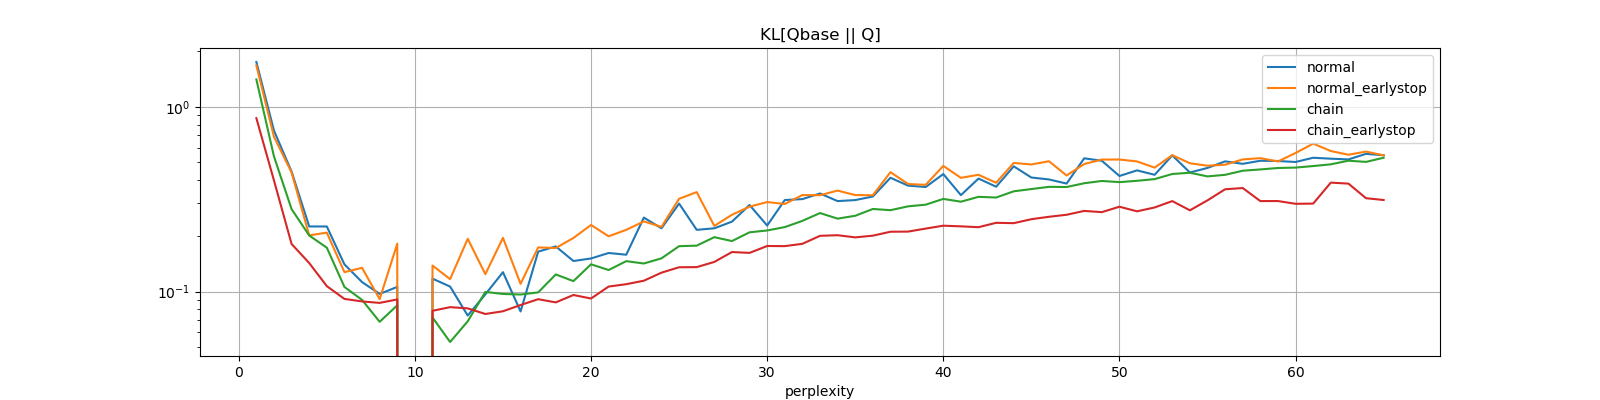

Source data for this figure (header and first rows):
perplexity, normal, normal_earlystop, chain, chain_earlystop
1, 1.747, 1.675, 1.406, 0.8678
2, 0.7429, 0.6881, 0.5382, 0.399
3, 0.4456, 0.4405, 0.2792, 0.1808
4, 0.225, 0.2013, 0.201, 0.1426
5, 0.2249, 0.2083, 0.1727, 0.1069
6, 0.1402, 0.1273, 0.1058, 0.09117
7, 0.1125, 0.1343, 0.09007, 0.08836
8, 0.09701, 0.09092, 0.06856, 0.08676
9, 0.1059, 0.1815, 0.08418, 0.09058
10, 0.0, 0.0, 0.0, 0.0
11, 0.1174, 0.1382, 0.07234, 0.07862
12, 0.1063, 0.1166, 0.05329, 0.08228
13, 0.0741, 0.1929, 0.06898, 0.08104
14, 0.09648, 0.1241, 0.09947, 0.07556
15, 0.1272, 0.1952, 0.09699, 0.07817
16, 0.07799, 0.11, 0.09631, 0.08448
17, 0.1644, 0.1732, 0.09891, 0.09086
18, 0.1754, 0.172, 0.1237, 0.08732
19, 0.1463, 0.1948, 0.1138, 0.09573
20, 0.1509, 0.2292, 0.1404, 0.09163
21, 0.1616, 0.199, 0.1307, 0.1064
22, 0.1582, 0.2157, 0.146, 0.1096
23, 0.2512, 0.2395, 0.1418, 0.1144
24, 0.2199, 0.2239, 0.1512, 0.1265
25, 0.2992, 0.3178, 0.1759, 0.1353
26, 0.2157, 0.3452, 0.1771, 0.1355
27, 0.2199, 0.2266, 0.1969, 0.1446
28, 0.2389, 0.2602, 0.1875, 0.1635
29, 0.294, 0.2879, 0.2091, 0.1618
30, 0.2276, 0.305, 0.214, 0.1763
31, 0.3127, 0.2976, 0.2232, 0.1761
32, 0.3164, 0.3328, 0.2412, 0.1812
33, 0.3394, 0.332, 0.2659, 0.2002
34, 0.3086, 0.3518, 0.248, 0.2017
35, 0.3126, 0.3328, 0.257, 0.1963
36, 0.3268, 0.332, 0.2797, 0.2006
37, 0.4128, 0.4427, 0.2755, 0.2107
38, 0.3743, 0.3818, 0.2891, 0.211
39, 0.3678, 0.3778, 0.2951, 0.2191
40, 0.4323, 0.4787, 0.3172, 0.2271
41, 0.3324, 0.4125, 0.3063, 0.2253
42, 0.4087, 0.4283, 0.3255, 0.2229
43, 0.3692, 0.3879, 0.3226, 0.2354
44, 0.4759, 0.4967, 0.3487, 0.2344
45, 0.4141, 0.4873, 0.3586, 0.2463
46, 0.4042, 0.5072, 0.3686, 0.2538
47, 0.384, 0.4246, 0.3678, 0.2602
48, 0.5259, 0.4899, 0.3856, 0.2731
49, 0.5104, 0.5178, 0.3967, 0.2689
50, 0.422, 0.5183, 0.3909, 0.2877
51, 0.4526, 0.506, 0.3975, 0.2717
52, 0.4283, 0.4684, 0.4059, 0.2851
53, 0.5456, 0.547, 0.4327, 0.3086
54, 0.4407, 0.4946, 0.4394, 0.2751
55, 0.4666, 0.4797, 0.4199, 0.3115
56, 0.5063, 0.4857, 0.4282, 0.3576
57, 0.4912, 0.5189, 0.4506, 0.3632
58, 0.5102, 0.5272, 0.4579, 0.3086
59, 0.5087, 0.5059, 0.4662, 0.3088
60, 0.5025, 0.5621, 0.4686, 0.2984
... 5 more rows
